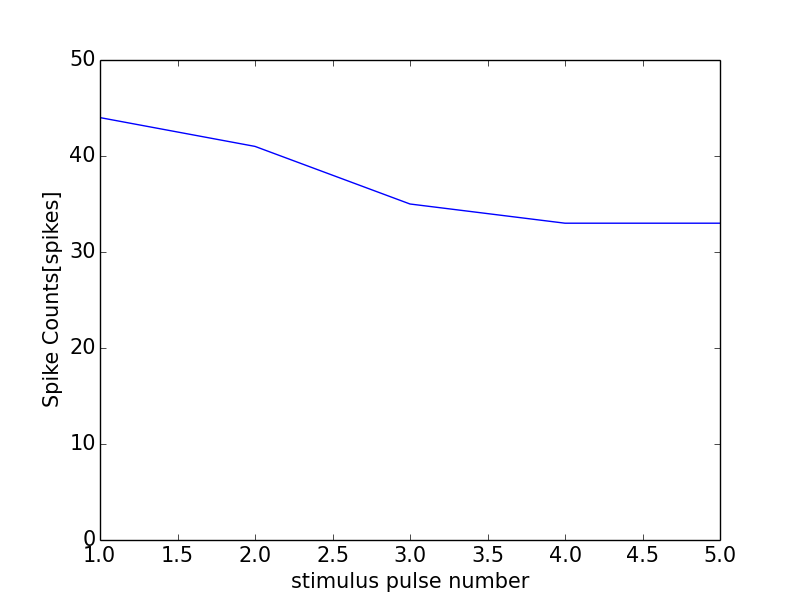

The file beside this chart, header and first rows:
0, 0.0
0, 0
1, 44
2, 41
3, 35
4, 33
5, 33
6, 1
